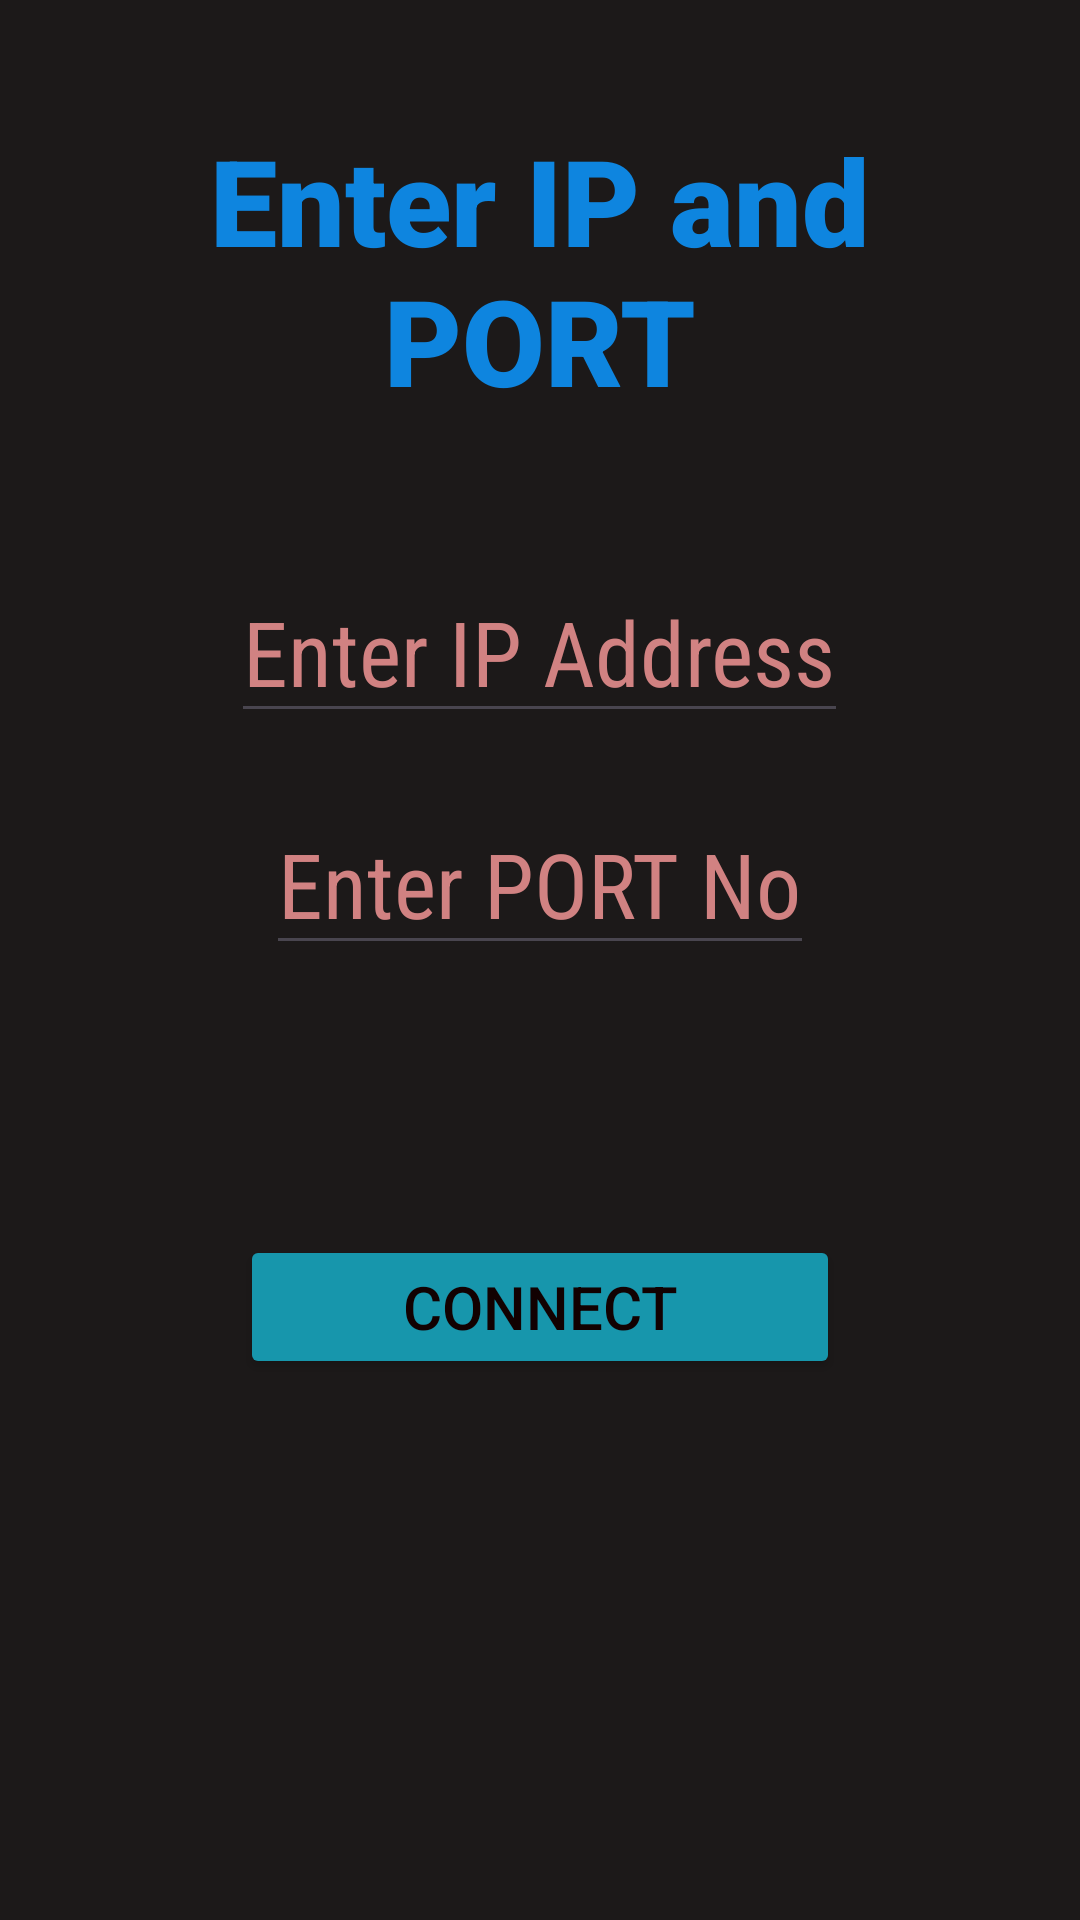

Write the Android layout XML for this screen, with the resource values it uses.
<!-- AndroidManifest.xml: application theme Theme.Car_scratch_damage_detection -->
<!-- res/layout/ip_side.xml -->
<?xml version="1.0" encoding="utf-8"?>
<LinearLayout xmlns:android="http://schemas.android.com/apk/res/android"
    android:layout_width="match_parent"
    android:layout_height="match_parent"
    android:background="#1C1919"
    android:orientation="vertical">

    <LinearLayout
        android:layout_width="match_parent"
        android:layout_height="187dp"
        android:orientation="horizontal">

        <TextView
            android:id="@+id/textView2"
            style="@style/Widget.MaterialComponents.TextView"
            android:layout_width="wrap_content"
            android:layout_height="wrap_content"
            android:layout_marginTop="20dp"
            android:layout_weight="1"
            android:fontFamily="sans-serif-black"
            android:gravity="center_horizontal"
            android:padding="20sp"
            android:text="Enter IP and PORT"
            android:textColor="#0E85DF"
            android:textSize="40sp" />


    </LinearLayout>

    <LinearLayout
        android:orientation="vertical"
        android:layout_width="match_parent"
        android:gravity="center_horizontal"
        android:layout_height="match_parent">

        <EditText
            android:id="@+id/ip"
            android:layout_width="wrap_content"
            android:layout_height="wrap_content"
            android:fontFamily="sans-serif-condensed"
            android:hint="Enter IP Address"
            android:textColor="#F4EDED"
            android:textColorHint="#D18282"
            android:textSize="30dp" />

        <EditText
            android:id="@+id/port"
            android:layout_width="wrap_content"
            android:layout_height="wrap_content"
            android:layout_marginTop="20dp"
            android:fontFamily="sans-serif-condensed"
            android:hint="Enter PORT No"
            android:textColor="#F4EDED"
            android:textColorHint="#D18282"
            android:textSize="30dp" />

        <Button
            android:id="@+id/button"
            android:layout_width="200dp"
            android:layout_height="wrap_content"
            android:layout_marginTop="90dp"
            android:backgroundTint="#1796AC"
            android:text="Connect"
            android:textColor="#120101"
            android:textSize="20sp" />
    </LinearLayout>
</LinearLayout>
<!-- resources referenced by this layout -->
<resources>
  <style name="Theme.Car_scratch_damage_detection" parent="Base.Theme.Car_scratch_damage_detection" />
  <style name="Base.Theme.Car_scratch_damage_detection" parent="Theme.Material3.DayNight.NoActionBar">
          
          
      </style>
</resources>
